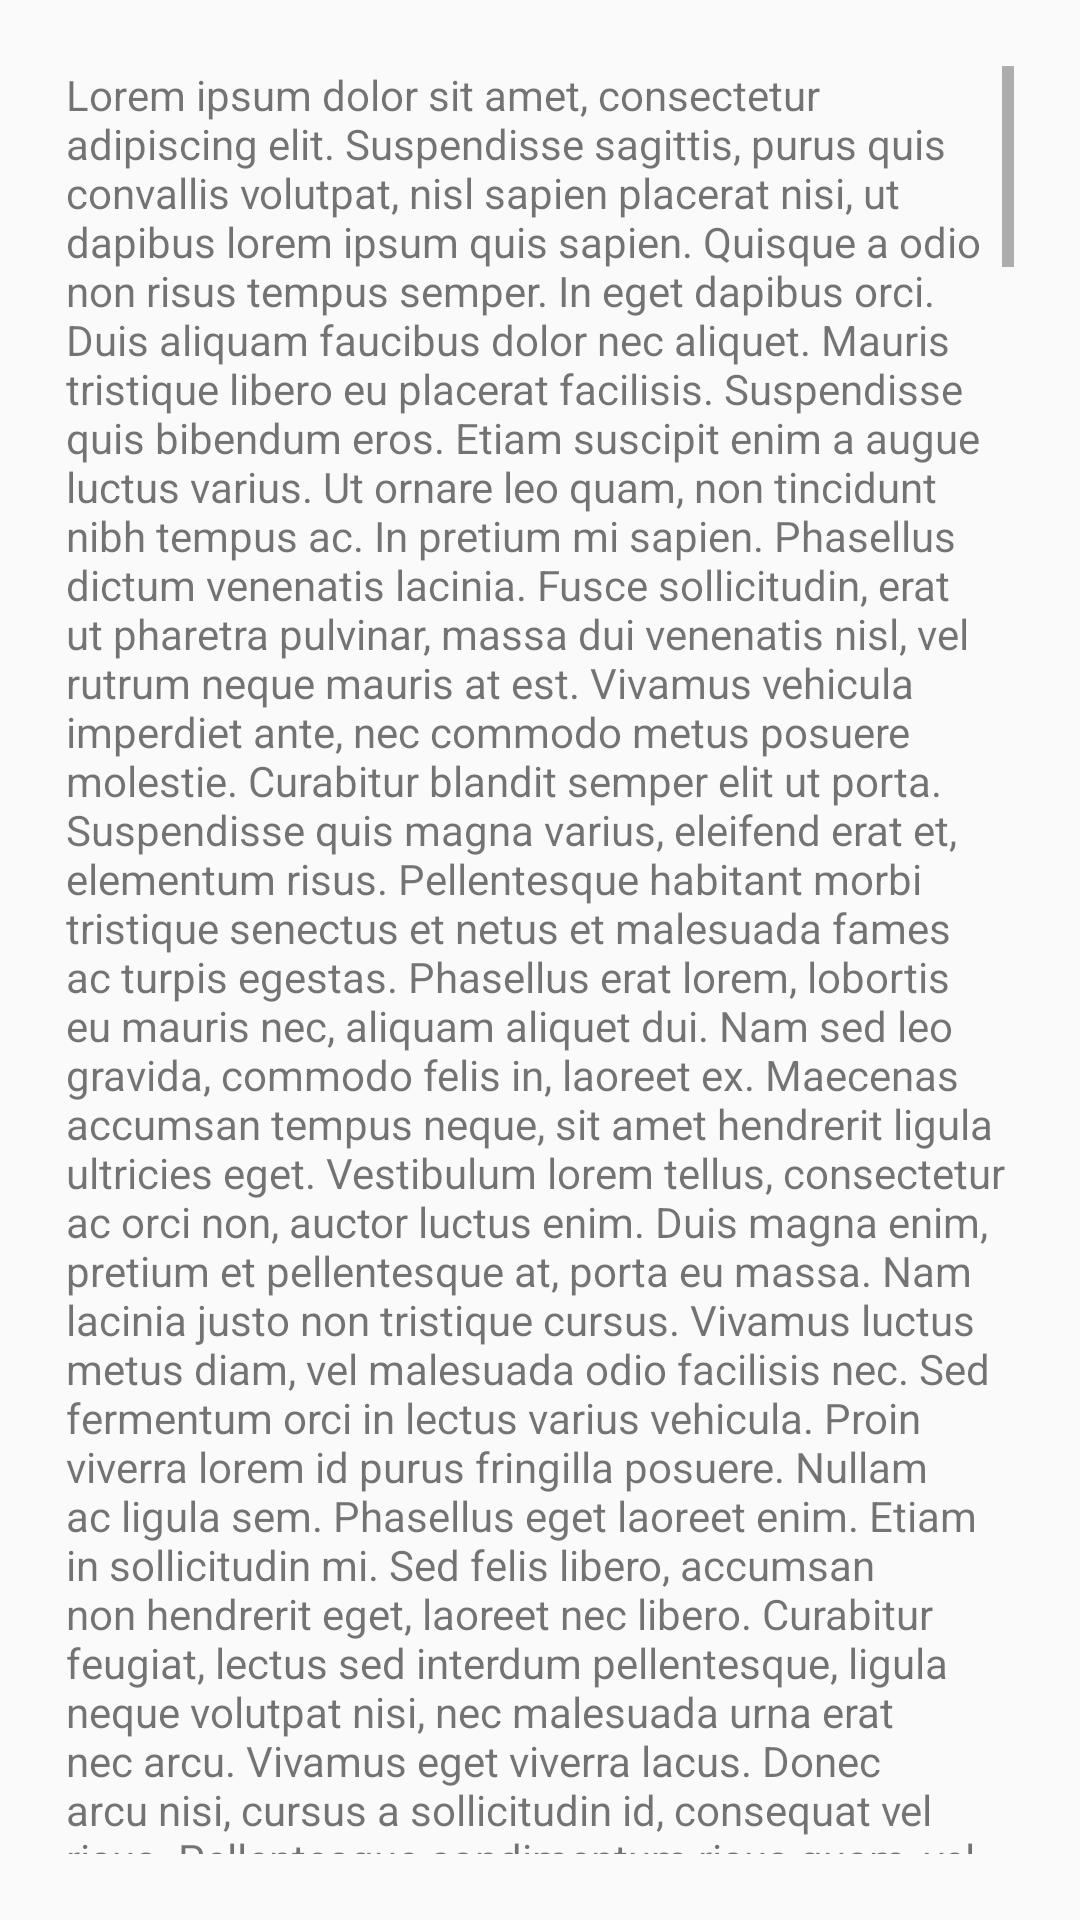

The Android layout XML behind this screen, and the referenced resources:
<!-- AndroidManifest.xml: application theme ADFMaterialTheme -->
<!-- res/layout/native_content_scrolling.xml -->
<?xml version="1.0" encoding="utf-8"?>
<LinearLayout xmlns:android="http://schemas.android.com/apk/res/android"
    android:orientation="vertical" android:layout_width="match_parent"
    android:layout_height="match_parent">
    <ScrollView
        android:layout_width="fill_parent"
        android:layout_height="fill_parent"
        android:id="@+id/content_scrolling_view"
        android:layout_margin="@dimen/small_margin">
        <TextView
            android:layout_width="fill_parent"
            android:layout_height="fill_parent"
            android:text="@string/lorem"
            android:inputType="textMultiLine"/>
    </ScrollView>

</LinearLayout>
<!-- resources referenced by this layout -->
<resources>
  <dimen name="small_margin">22dp</dimen>
  <color name="custom_orange">#FF9900</color>
  <color name="custom_darker_orange">#E47911</color>
  <color name="custom_blue">#3498db</color>
  <dimen name="large_font_size">30sp</dimen>
  <dimen name="mid_font_size">24sp</dimen>
</resources>
